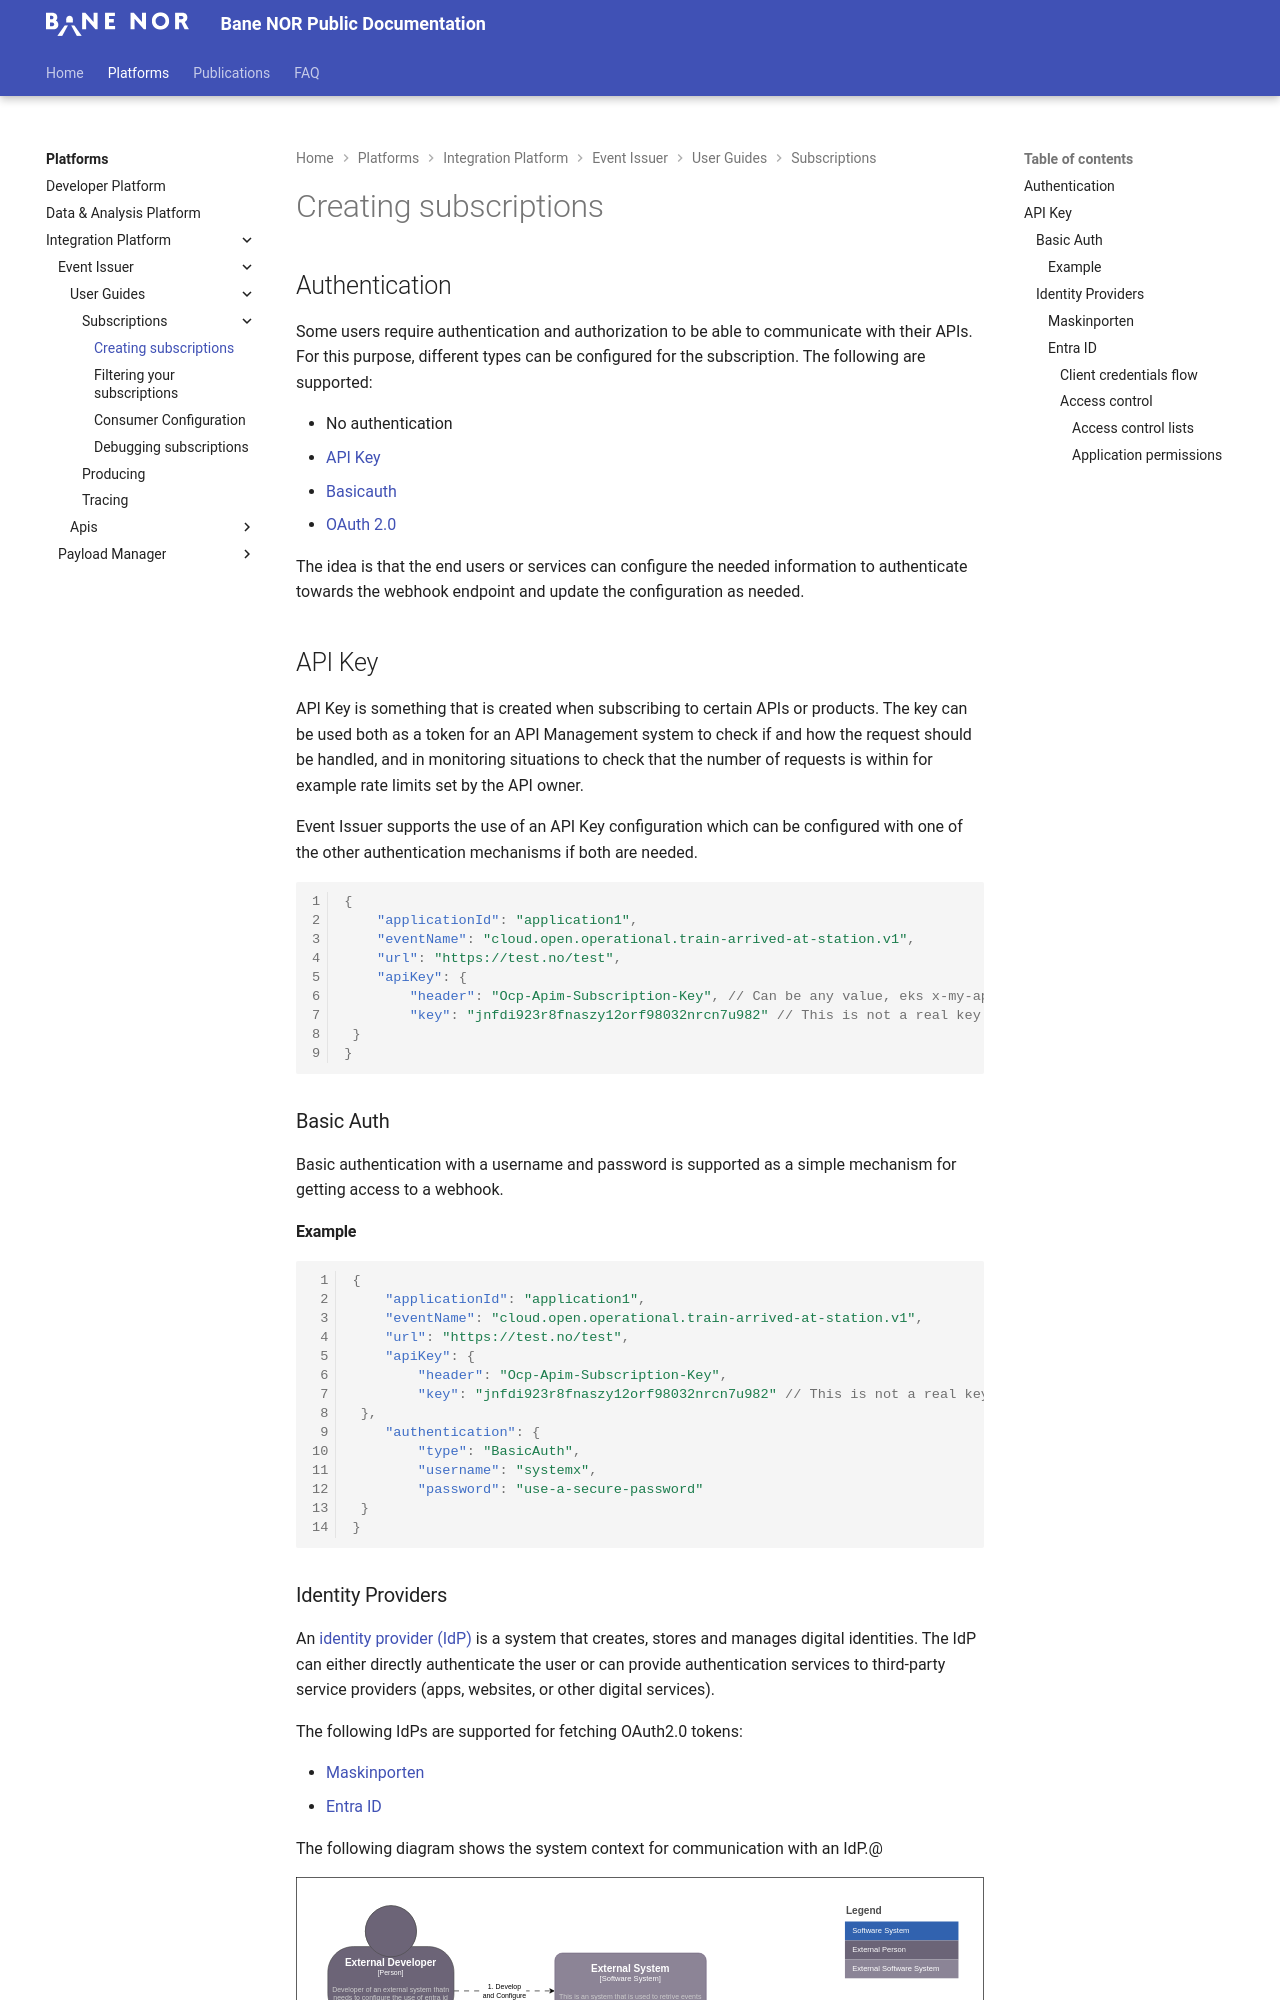

repository: Bane-NOR/docs · page: platforms/integration/Event-Issuer/User-Guides/Subscriptions/Creating-subscriptions/index.html · generator: mkdocs

# Creating subscriptions

## Authentication

Some users require authentication and authorization to be able to communicate with their APIs. For this purpose, different types can be configured for the subscription. The following are supported:

- No authentication
- [API Key](https://swagger.io/docs/specification/authentication/api-keys/)
- [Basicauth](https://swagger.io/docs/specification/authentication/basic-authentication/)
- [OAuth 2.0](https://swagger.io/docs/specification/authentication/oauth2/)

The idea is that the end users or services can configure the needed information to authenticate towards the webhook endpoint and update the configuration as needed.

## API Key

API Key is something that is created when subscribing to certain APIs or products. The key can be used both as a token for an API Management system to check if and how the request should be handled, and in monitoring situations to check that the number of requests is within for example rate limits set by the API owner.

Event Issuer supports the use of an API Key configuration which can be configured with one of the other authentication mechanisms if both are needed.

```json
{
    "applicationId": "application1",
    "eventName": "cloud.open.operational.train-arrived-at-station.v1",
    "url": "https://test.no/test",
    "apiKey": {
        "header": "Ocp-Apim-Subscription-Key", // Can be any value, eks x-my-api-key
        "key": "jnfdi923r8fnaszy12orf98032nrcn7u982" // This is not a real key
 }
}
```

### Basic Auth

Basic authentication with a username and password is supported as a simple mechanism for getting access to a webhook.

#### Example

```json
{
    "applicationId": "application1",
    "eventName": "cloud.open.operational.train-arrived-at-station.v1",
    "url": "https://test.no/test",
    "apiKey": {
        "header": "Ocp-Apim-Subscription-Key",
        "key": "jnfdi923r8fnaszy12orf98032nrcn7u982" // This is not a real key
 },
    "authentication": {
        "type": "BasicAuth",
        "username": "systemx",
        "password": "use-a-secure-password"
 }
}
```

### Identity Providers

An [identity provider (IdP)](https://en.wikipedia.org/wiki/Identity_provider) is a system that creates, stores and manages digital identities. The IdP can either directly authenticate the user or can provide authentication services to third-party service providers (apps, websites, or other digital services).

The following IdPs are supported for fetching OAuth2.0 tokens:

- [Maskinporten](https://www.digdir.no/felleslosninger/maskinporten/869)
- [Entra ID](https://learn.microsoft.com/en-us/entra/fundamentals/whatis)

The following diagram shows the system context for communication with an IdP.@

![system-context](../../../../img/Event-Issuer/subscriptions/identity-provider.drawio.svg)
